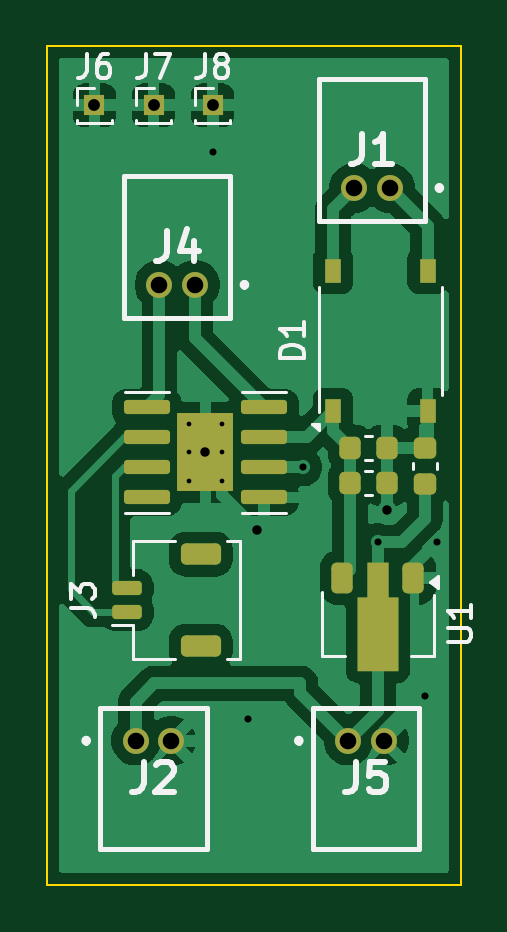
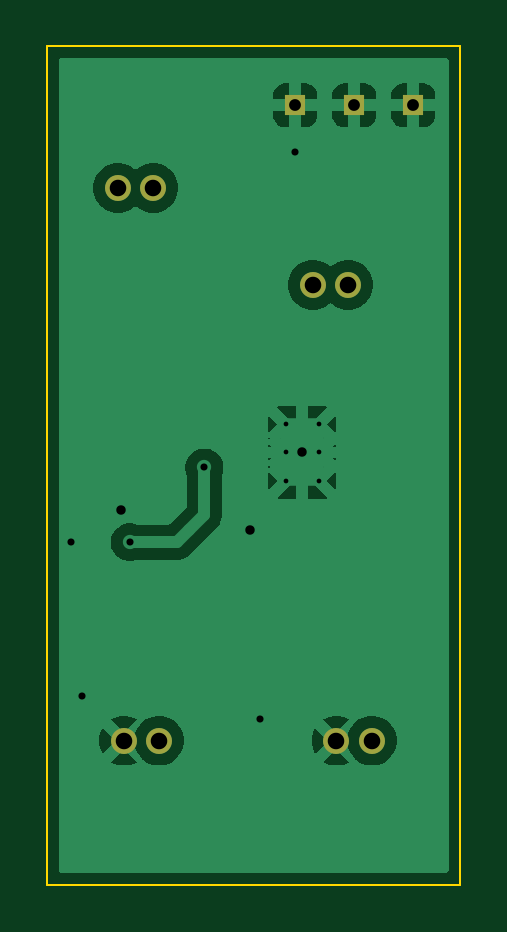
Circuit board: 9 layer files. Board 17.5 x 35.5 mm.
- bottom_copper: ams1117-CuBottom.gbr (30387 bytes)
- top_copper: ams1117-CuTop.gbr (54943 bytes)
- outline: ams1117-EdgeCuts.gbr (605 bytes)
- bottom_mask: ams1117-MaskBottom.gbr (921 bytes)
- top_mask: ams1117-MaskTop.gbr (3230 bytes)
- drill: ams1117-NPTH.drl (265 bytes)
- drill: ams1117-PTH.drl (965 bytes)
- bottom_silk: ams1117-SilkBottom.gbr (931 bytes)
- top_silk: ams1117-SilkTop.gbr (17184 bytes)

=== bottom_copper: ams1117-CuBottom.gbr (30387 bytes, source omitted) ===
=== top_copper: ams1117-CuTop.gbr (54943 bytes, source omitted) ===
=== outline: ams1117-EdgeCuts.gbr ===
%TF.GenerationSoftware,KiCad,Pcbnew,9.0.7*%
%TF.CreationDate,2026-03-07T21:34:17+01:00*%
%TF.ProjectId,ams1117,616d7331-3131-4372-9e6b-696361645f70,rev?*%
%TF.SameCoordinates,Original*%
%TF.FileFunction,Profile,NP*%
%FSLAX46Y46*%
G04 Gerber Fmt 4.6, Leading zero omitted, Abs format (unit mm)*
G04 Created by KiCad (PCBNEW 9.0.7) date 2026-03-07 21:34:17*
%MOMM*%
%LPD*%
G01*
G04 APERTURE LIST*
%TA.AperFunction,Profile*%
%ADD10C,0.100000*%
%TD*%
G04 APERTURE END LIST*
D10*
X100500000Y-35500000D02*
X118000000Y-35500000D01*
X118000000Y-71000000D01*
X100500000Y-71000000D01*
X100500000Y-35500000D01*
M02*

=== bottom_mask: ams1117-MaskBottom.gbr ===
%TF.GenerationSoftware,KiCad,Pcbnew,9.0.7*%
%TF.CreationDate,2026-03-07T21:34:17+01:00*%
%TF.ProjectId,ams1117,616d7331-3131-4372-9e6b-696361645f70,rev?*%
%TF.SameCoordinates,Original*%
%TF.FileFunction,Soldermask,Bot*%
%TF.FilePolarity,Negative*%
%FSLAX46Y46*%
G04 Gerber Fmt 4.6, Leading zero omitted, Abs format (unit mm)*
G04 Created by KiCad (PCBNEW 9.0.7) date 2026-03-07 21:34:17*
%MOMM*%
%LPD*%
G01*
G04 APERTURE LIST*
%ADD10C,1.100000*%
%ADD11R,0.850000X0.850000*%
G04 APERTURE END LIST*
D10*
%TO.C,J2*%
X104250000Y-64900000D03*
X105750000Y-64900000D03*
%TD*%
D11*
%TO.C,J7*%
X105000000Y-38000000D03*
%TD*%
%TO.C,J8*%
X107500000Y-38000000D03*
%TD*%
D10*
%TO.C,J4*%
X106750000Y-45600000D03*
X105250000Y-45600000D03*
%TD*%
%TO.C,J5*%
X113250000Y-64900000D03*
X114750000Y-64900000D03*
%TD*%
D11*
%TO.C,J6*%
X102500000Y-38000000D03*
%TD*%
D10*
%TO.C,J1*%
X115000000Y-41500000D03*
X113500000Y-41500000D03*
%TD*%
M02*

=== top_mask: ams1117-MaskTop.gbr (3230 bytes, source withheld) ===
=== drill: ams1117-NPTH.drl ===
M48
; DRILL file {KiCad 9.0.7} date 2026-03-07T21:34:17+0100
; FORMAT={-:-/ absolute / inch / decimal}
; #@! TF.CreationDate,2026-03-07T21:34:17+01:00
; #@! TF.GenerationSoftware,Kicad,Pcbnew,9.0.7
; #@! TF.FileFunction,NonPlated,1,2,NPTH
FMAT,2
INCH
%
G90
G05
M30

=== drill: ams1117-PTH.drl ===
M48
; DRILL file {KiCad 9.0.7} date 2026-03-07T21:34:17+0100
; FORMAT={-:-/ absolute / inch / decimal}
; #@! TF.CreationDate,2026-03-07T21:34:17+01:00
; #@! TF.GenerationSoftware,Kicad,Pcbnew,9.0.7
; #@! TF.FileFunction,Plated,1,2,PTH
FMAT,2
INCH
; #@! TA.AperFunction,Plated,PTH,ComponentDrill
T1C0.0079
; #@! TA.AperFunction,Plated,PTH,ViaDrill
T2C0.0118
; #@! TA.AperFunction,Plated,PTH,ViaDrill
T3C0.0157
; #@! TA.AperFunction,Plated,PTH,ComponentDrill
T4C0.0197
; #@! TA.AperFunction,Plated,PTH,ComponentDrill
T5C0.0276
%
G90
G05
T1
X4.1929Y-2.0276
X4.1929Y-2.0748
X4.1929Y-2.122
X4.248Y-2.0276
X4.248Y-2.0748
X4.248Y-2.122
T2
X4.2323Y-1.5748
X4.2913Y-2.5197
X4.3833Y-2.0998
X4.5079Y-2.2244
X4.5866Y-2.4803
X4.6063Y-2.2244
T3
X4.2205Y-2.0748
X4.3071Y-2.2047
X4.5226Y-2.1703
T4
X4.0354Y-1.4961
X4.1339Y-1.4961
X4.2323Y-1.4961
T5
X4.1043Y-2.5551
X4.1437Y-1.7953
X4.1634Y-2.5551
X4.2028Y-1.7953
X4.4587Y-2.5551
X4.4685Y-1.6339
X4.5177Y-2.5551
X4.5276Y-1.6339
M30

=== bottom_silk: ams1117-SilkBottom.gbr ===
%TF.GenerationSoftware,KiCad,Pcbnew,9.0.7*%
%TF.CreationDate,2026-03-07T21:34:17+01:00*%
%TF.ProjectId,ams1117,616d7331-3131-4372-9e6b-696361645f70,rev?*%
%TF.SameCoordinates,Original*%
%TF.FileFunction,Legend,Bot*%
%TF.FilePolarity,Positive*%
%FSLAX46Y46*%
G04 Gerber Fmt 4.6, Leading zero omitted, Abs format (unit mm)*
G04 Created by KiCad (PCBNEW 9.0.7) date 2026-03-07 21:34:17*
%MOMM*%
%LPD*%
G01*
G04 APERTURE LIST*
%ADD10C,1.100000*%
%ADD11R,0.850000X0.850000*%
G04 APERTURE END LIST*
%LPC*%
D10*
%TO.C,J2*%
X104250000Y-64900000D03*
X105750000Y-64900000D03*
%TD*%
D11*
%TO.C,J7*%
X105000000Y-38000000D03*
%TD*%
%TO.C,J8*%
X107500000Y-38000000D03*
%TD*%
D10*
%TO.C,J4*%
X106750000Y-45600000D03*
X105250000Y-45600000D03*
%TD*%
%TO.C,J5*%
X113250000Y-64900000D03*
X114750000Y-64900000D03*
%TD*%
D11*
%TO.C,J6*%
X102500000Y-38000000D03*
%TD*%
D10*
%TO.C,J1*%
X115000000Y-41500000D03*
X113500000Y-41500000D03*
%TD*%
%LPD*%
M02*

=== top_silk: ams1117-SilkTop.gbr (17184 bytes, source omitted) ===
